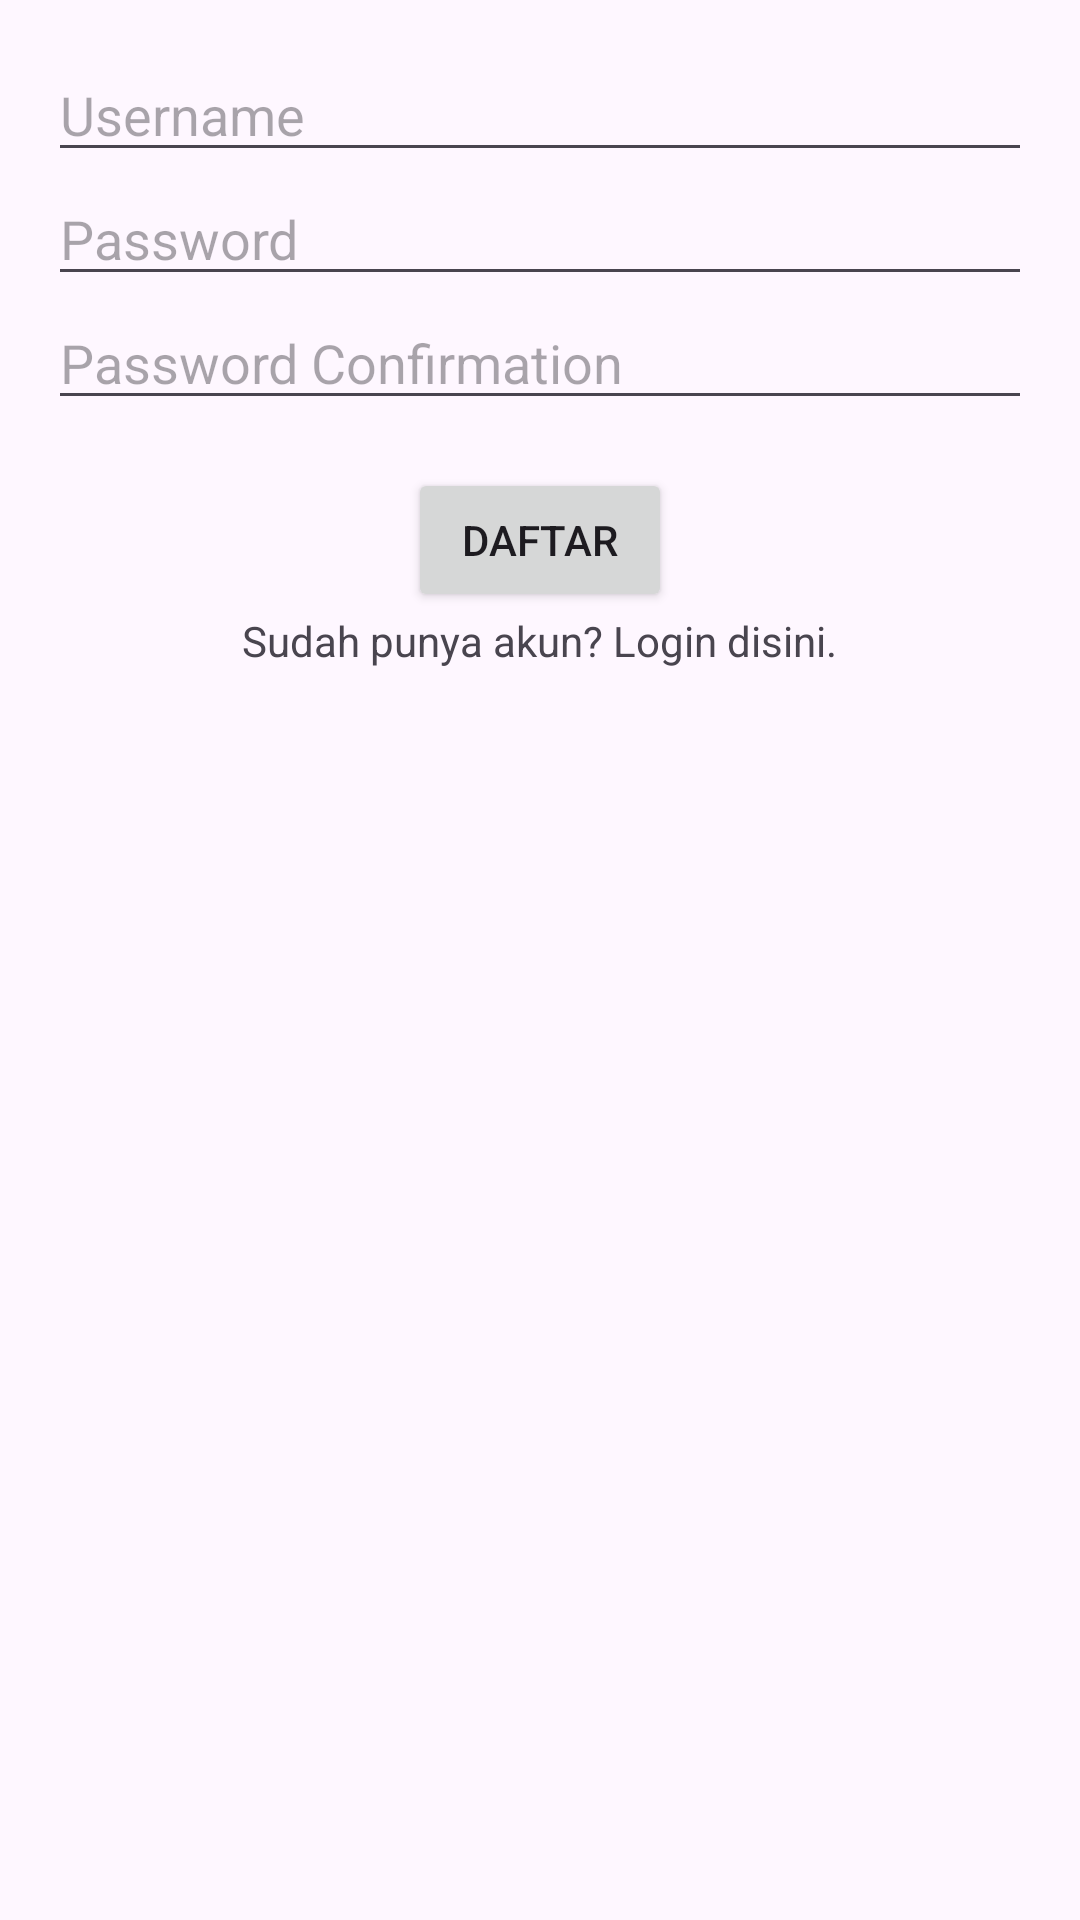

Produce the Android XML layout that renders to this screen, including the resource entries it uses.
<!-- AndroidManifest.xml: application theme Theme.PPAPB_SharedPreference -->
<!-- res/layout/activity_register.xml -->
<?xml version="1.0" encoding="utf-8"?>
<LinearLayout xmlns:android="http://schemas.android.com/apk/res/android"
    xmlns:app="http://schemas.android.com/apk/res-auto"
    xmlns:tools="http://schemas.android.com/tools"
    android:layout_width="match_parent"
    android:layout_height="match_parent"
    android:orientation="vertical"
    android:padding="16dp"
    android:gravity="center_horizontal"
    tools:context=".RegisterActivity">

    <EditText
        android:id="@+id/edt_username"
        android:layout_width="match_parent"
        android:layout_height="wrap_content"
        android:hint="Username">
    </EditText>

    <EditText
        android:id="@+id/edt_password"
        android:layout_width="match_parent"
        android:layout_height="wrap_content"
        android:hint="Password"
        android:inputType="textPassword">
    </EditText>

    <EditText
        android:id="@+id/edt_password_confirm"
        android:layout_width="match_parent"
        android:layout_height="wrap_content"
        android:hint="Password Confirmation"
        android:inputType="textPassword">
    </EditText>

    <Button
        android:id="@+id/btn_register"
        android:layout_width="wrap_content"
        android:layout_height="wrap_content"
        android:layout_marginTop="16dp"
        android:text="Daftar">
    </Button>

    <TextView
        android:id="@+id/txt_login"
        android:layout_width="wrap_content"
        android:layout_height="wrap_content"
        android:text="Sudah punya akun? Login disini.">
    </TextView>

</LinearLayout>
<!-- resources referenced by this layout -->
<resources>
  <style name="Theme.PPAPB_SharedPreference" parent="Base.Theme.PPAPB_SharedPreference" />
  <style name="Base.Theme.PPAPB_SharedPreference" parent="Theme.Material3.DayNight.NoActionBar">
          
          
      </style>
</resources>
